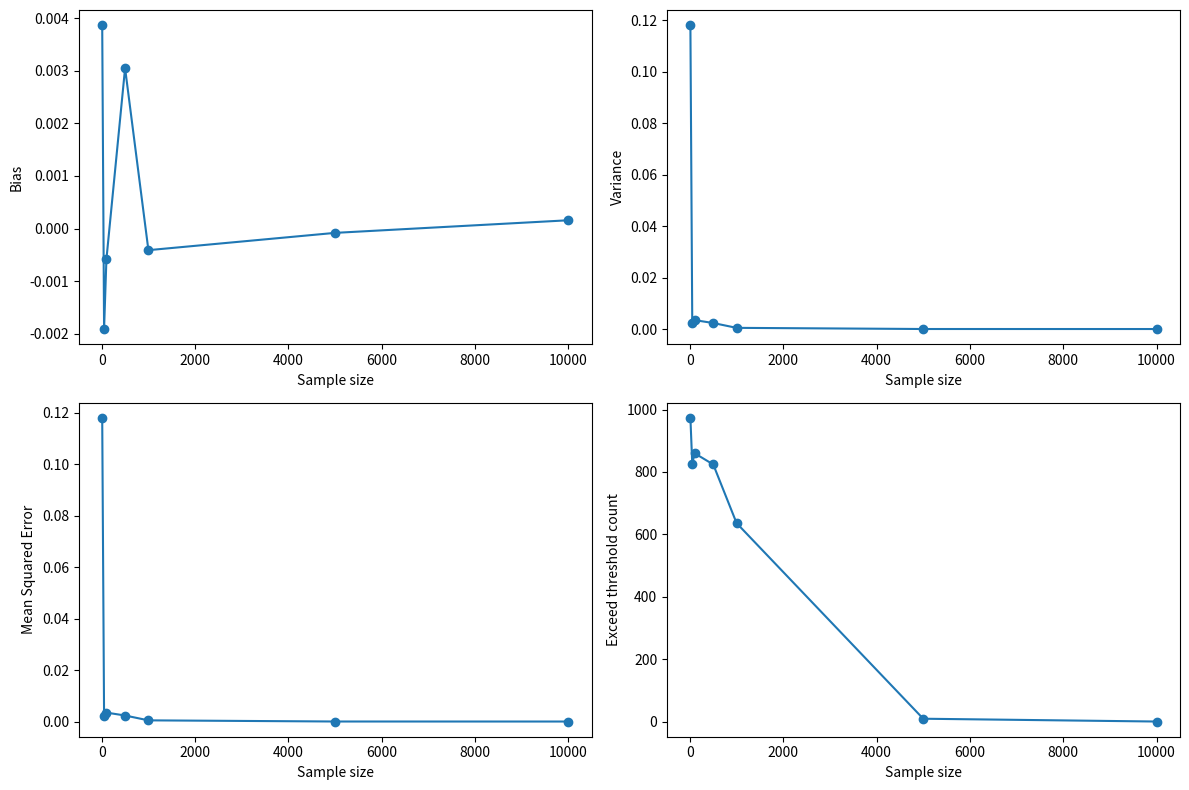

This chart was generated by the following Python code:
import numpy as np
import matplotlib.pyplot as plt

# параметры гамма-распределения
k, l = 1, 1


# заданный порог
threshold = 0.01

sample_sizes = [10, 50, 100, 500, 1000, 5000, 10000]


# Байесовская оценка theta
def estimate_theta_bayesian(sample):
    return np.mean(sample)


# массивы для сохранения результатов
biases = []
variances = []
mses = []
exceed_threshold_counts = []

# обработка результатов
for size in sample_sizes:
    # генерация theta из гамма-распределения
    theta_real = np.random.gamma(shape=k, scale=l)
    # генерация выборок
    samples = [np.random.exponential(scale=theta_real, size=size) for _ in range(1000)]
    # оценка theta для каждой выборки
    theta_estimates = [estimate_theta_bayesian(sample) for sample in samples]
    # расчет выборочных характеристик
    bias = np.mean(theta_estimates) - theta_real
    variance = np.mean((theta_estimates - np.mean(theta_estimates)) ** 2)
    mse = bias ** 2 + variance
    # подсчет количества выборок, для которых оценка отличается от реального параметра более чем на заданный порог
    exceed_threshold_count = sum(
        abs(theta_estimate - theta_real) > threshold for theta_estimate in theta_estimates)
    # сохранение результатов
    biases.append(bias)
    variances.append(variance)
    mses.append(mse)
    exceed_threshold_counts.append(exceed_threshold_count)

# визуализация результатов
plt.figure(figsize=(12, 8))

plt.subplot(2, 2, 1)
plt.plot(sample_sizes, biases, marker='o')
plt.xlabel('Sample size')
plt.ylabel('Bias')

plt.subplot(2, 2, 2)
plt.plot(sample_sizes, variances, marker='o')
plt.xlabel('Sample size')
plt.ylabel('Variance')

plt.subplot(2, 2, 3)
plt.plot(sample_sizes, mses, marker='o')
plt.xlabel('Sample size')
plt.ylabel('Mean Squared Error')

plt.subplot(2, 2, 4)
plt.plot(sample_sizes, exceed_threshold_counts, marker='o')
plt.xlabel('Sample size')
plt.ylabel('Exceed threshold count')

plt.tight_layout()
plt.show()
